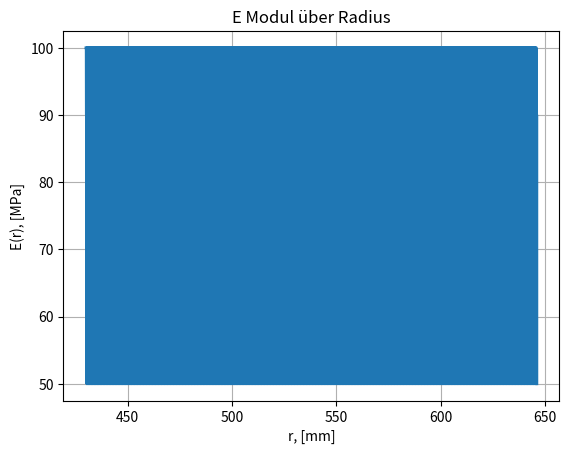

Python code for this plot:
import numpy as np
import matplotlib.pyplot as plt



r_i = 430 # [mm] innerer Radius
r_a = 646 # [m] äußerer Radius

t = 0.36 # [mm] Dicke einer Wicklung (Conductor, Cowinding, Insulation)
t_con = 0.12
t_cow = 0.23
t_ins = 0.01

anteilConductor = t_con / t
anteilCowinding = t_cow / t
anteilInsulation = t_ins / t

print(anteilConductor,anteilCowinding,anteilInsulation)

E_con = 100 #* 10**9 # [N/m^2] E-Modul Conductor
E_cow = 90 #* 10**9 # [N/m^2] E-Modul Cowinding
E_ins = 50 #* 10**9 # [N/m^2] E-Modul Insulation

windungen = lambda x, y, z: (x - y) / z
diskretisierung = lambda n, m: n / m

anzahlWindungen = int(windungen(r_a,r_i,t)) # [-] 600 Windungen
anzahlWerte = 10 * int(diskretisierung(t, min(t_con, t_cow, t_ins))) # [-] 360 Werte pro Windung
print(anzahlWerte)
print(anteilConductor * anzahlWerte,anteilCowinding*anzahlWerte,anteilInsulation*anzahlWerte)
print(anzahlWindungen, anzahlWerte)

r = np.linspace(r_i,(r_i + t), anzahlWerte) # array mit diskreten Radien
E = np.ones(anzahlWerte)
E[:int(anteilConductor * anzahlWerte)] = E_con
E[int(anteilConductor * anzahlWerte) : int((anteilConductor + anteilCowinding) * anzahlWerte)] = E_cow
E[int((anteilConductor + anteilCowinding) * anzahlWerte) : int((anteilConductor + anteilCowinding + anteilInsulation) * anzahlWerte)] = E_ins

r_gesamt = np.linspace(r_i,r_a, anzahlWerte*anzahlWindungen)


i=0
E_gesamt = np.ones(0)
while i < anzahlWindungen:
    E_gesamt = np.concatenate((E_gesamt,E))
    i +=1

print(E_gesamt)
# print(len(r_gesamt))
# print(len(E))
# print(len(E_gesamt))

plt.plot(r_gesamt, E_gesamt, label='E Modul über r', linewidth=2)
plt.grid()
plt.xlabel('r, [mm]')
plt.ylabel('E(r), [MPa]')
plt.title('E Modul über Radius')
plt.legend
plt.show()
